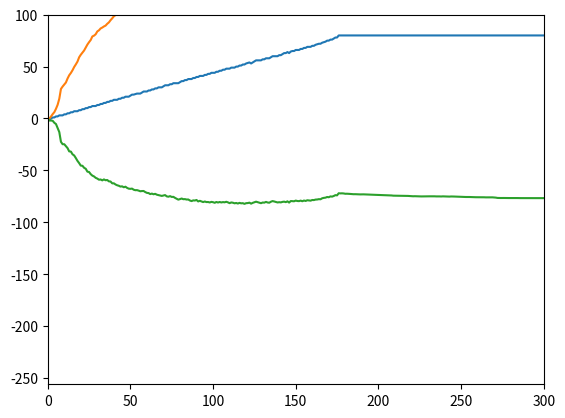

Write the Python code that produced this figure.
"""Assess a betting strategy.  		   	  			  	 		  		  		    	 		 		   		 		  
  		   	  			  	 		  		  		    	 		 		   		 		  
Copyright 2018, Georgia Institute of Technology (Georgia Tech)  		   	  			  	 		  		  		    	 		 		   		 		  
Atlanta, Georgia 30332  		   	  			  	 		  		  		    	 		 		   		 		  
All Rights Reserved  		   	  			  	 		  		  		    	 		 		   		 		  
  		   	  			  	 		  		  		    	 		 		   		 		  
Template code for CS 4646/7646  		   	  			  	 		  		  		    	 		 		   		 		  
  		   	  			  	 		  		  		    	 		 		   		 		  
Georgia Tech asserts copyright ownership of this template and all derivative  		   	  			  	 		  		  		    	 		 		   		 		  
works, including solutions to the projects assigned in this course. Students  		   	  			  	 		  		  		    	 		 		   		 		  
and other users of this template code are advised not to share it with others  		   	  			  	 		  		  		    	 		 		   		 		  
or to make it available on publicly viewable websites including repositories  		   	  			  	 		  		  		    	 		 		   		 		  
such as github and gitlab.  This copyright statement should not be removed  		   	  			  	 		  		  		    	 		 		   		 		  
or edited.  		   	  			  	 		  		  		    	 		 		   		 		  
  		   	  			  	 		  		  		    	 		 		   		 		  
We do grant permission to share solutions privately with non-students such  		   	  			  	 		  		  		    	 		 		   		 		  
as potential employers. However, sharing with other current or future  		   	  			  	 		  		  		    	 		 		   		 		  
students of CS 7646 is prohibited and subject to being investigated as a  		   	  			  	 		  		  		    	 		 		   		 		  
GT honor code violation.  		   	  			  	 		  		  		    	 		 		   		 		  
  		   	  			  	 		  		  		    	 		 		   		 		  
-----do not edit anything above this line---  		   	  			  	 		  		  		    	 		 		   		 		  
  		   	  			  	 		  		  		    	 		 		   		 		  
Student Name: Akshay Karthik
GT User ID: akarthik3
GT ID: 903212846
"""

import numpy as np
import matplotlib.pyplot as plt

def author():
        return 'akarthik3' # replace tb34 with your Georgia Tech username.

def gtid():
    return 903212846 # replace with your GT ID number

def get_spin_result(win_prob):
    result = False
    if np.random.random() <= win_prob:
        result = True
    return result

def test_code():
    plotlist = []
    win_prob = 9.0 / 19.0  # set appropriately to the probability of a win
    np.random.seed(gtid())  # do this only once

    for ind in range(1000):
        winnings = np.zeros(1000, dtype = int)

        episode_winnings = 0
        count = 0

        while episode_winnings < 80 and count < 999:
            won = False
            bet_amount = 1
            while not won and count < 999:
                count += 1
                won = get_spin_result(win_prob)
                if won: episode_winnings += bet_amount
                else:
                    episode_winnings -= bet_amount
                    bet_amount *= 2
                winnings[count] = episode_winnings
        if count < 999: winnings[count:1000] = episode_winnings
        plotlist.append(winnings)

    plt.axis([0, 300, -256, 100])
    for ind in range(10): plt.plot(plotlist[ind])
    plt.savefig('fig1.png')

    means = []
    medians = []
    meanUpOne = []
    meanDownOne = []
    medianUpOne = []
    medianDownOne = []
    for ind in range(1000):
        vals = [plot[ind] for plot in plotlist]
        mean = np.mean(vals)
        median = np.median(vals)
        std = np.std(vals)
        means.append(mean)
        meanUpOne.append(mean + std)
        meanDownOne.append(mean - std)
        medians.append(median)
        medianUpOne.append(median + std)
        medianDownOne.append(median - std)

    plt.clf()
    plt.axis([0, 300, -256, 100])
    plt.plot(means)
    plt.plot(meanUpOne)
    plt.plot(meanDownOne)
    plt.savefig('fig2.png')

    plt.clf()
    plt.axis([0, 300, -256, 100])
    plt.plot(medians)
    plt.plot(medianUpOne)
    plt.plot(medianDownOne)
    plt.savefig('fig3.png')

    plotlist = []
    for ind in range(1000):
        winnings = np.zeros(1000, dtype = int)

        episode_winnings = 0
        count = 0

        done = False
        while episode_winnings < 80 and not done:
            won = False
            bet_amount = 1
            while not won and not done:
                count += 1
                won = get_spin_result(win_prob)
                if won: episode_winnings += bet_amount
                else:
                    episode_winnings -= bet_amount
                    bet_amount *= 2
                    if (episode_winnings == -256): done = True
                    if (bet_amount > (episode_winnings + 256)): bet_amount = episode_winnings + 256
                if (count == 999): done = True
                winnings[count] = episode_winnings
        if count < 999: winnings[count:1000] = episode_winnings
        plotlist.append(winnings)

    means = []
    medians = []
    meanUpOne = []
    meanDownOne = []
    medianUpOne = []
    medianDownOne = []
    for ind in range(1000):
        vals = [plot[ind] for plot in plotlist]
        mean = np.mean(vals)
        median = np.median(vals)
        std = np.std(vals)
        means.append(mean)
        meanUpOne.append(mean + std)
        meanDownOne.append(mean - std)
        medians.append(median)
        medianUpOne.append(median + std)
        medianDownOne.append(median - std)

    plt.clf()
    plt.axis([0, 300, -256, 100])
    plt.plot(means)
    plt.plot(meanUpOne)
    plt.plot(meanDownOne)
    plt.savefig('fig4.png')

    plt.clf()
    plt.axis([0, 300, -256, 100])
    plt.plot(medians)
    plt.plot(medianUpOne)
    plt.plot(medianDownOne)
    plt.savefig('fig5.png')
    return

if __name__ == "__main__":
    test_code()